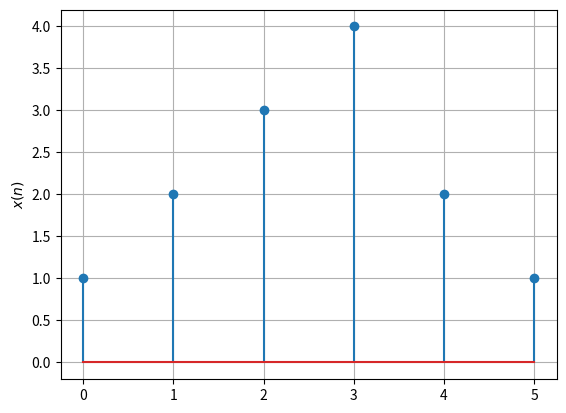

Reproduce this figure in Python. (Note: this script raises an exception after producing the figure.)
import numpy as np
import matplotlib.pyplot as plt
#If using termux
# import subprocess
# import shlex
#end if

x=np.array([1.0,2.0,3.0,4.0,2.0,1.0])
plt.stem(range(0,6),x)
plt.ylabel('$x(n)$')
plt.grid()# minor
plt.savefig('figs/xn.pdf')